pico-8 play session: no input (idle)

[t = 1 s] idle ~1s (no d-pad/buttons)
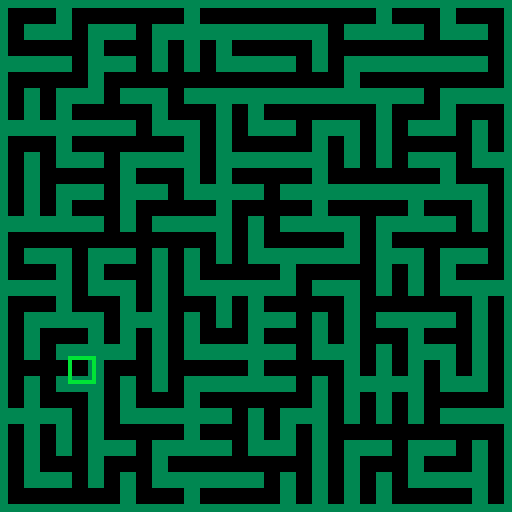

pico-8 cartridge
version 34
__lua__
--[[
]]--
--
-- 01 Try out drawing the maze sprits
-- 02 Binary Tree
-- 03 Sidewinder
-- 04 Random Sidewider
-- 05 Dijkstra's Algorithm (fixed maze)
-- 06 Aldous-Broder
-- 07 Wilson's
--
-- 0=black  1=dk blue  2=purple   3=dk green
-- 4=brown  5=dk grey  6=lgrey    7=white
-- 8=red    9=orange   10=yellow  11=lgreen
-- 12=lblue 13=mgrey   14=pink    15=peach
--
-- sprites
--  0-15
-- 16-31 maze n1 e2 s4 w8 if true then draw wall
-- 32-47 maze n1 e2 s4 w8 if true then draw thin wall
-- 48-63 numbers 0-15
-- 64-79 maze n1 e2 s4 w8 if true then draw space
-- 80-95 color blocks
--
--  +- -+- -+  > v   06 14 12 08 01       dn=1
--  |- -+- -|  < ^   07 15 13 02 04   dw=8  +  de=2
--  +_ _+_ _+  - |   03 11 09 10 05       ds=4
-- 
-- ===== ===== ===== ===== ===== ===== ===== ===== ===== ===== ===== ===== =====

_dn=1
_de=2
_ds=4
_dw=8
nrow=16
ncol=16--nrow
nrowcol1=(nrow*ncol)-1
sbase=16 -- maze
-- sbase=48 -- numbers
-- sbase=80 -- colors
gridlines=true
runprint=true
gcursor=true
gsteps=true
--
wilson={}

clr_bgn=11 -- color of begining cell
clr_pth=14 -- color of path

-- ===== ===== ===== ===== ===== ===== ===== ===== ===== ===== ===== ===== =====
function irand(n) return ceil(rnd(n)) end
function irand0(n) return ceil(rnd(n))-1 end
function free(_x,_y) return mget(_x,_y)==sbase end
function valid(_x,_y) return (0 <= _x) and (_x < ncol) and (0 <= _y) and (_y<nrow) end

function pp_wilson()
  printh("wilson") --xxxx
  if wilson.init then 
    printh(" initialized") 
  end
  if #wilson.bgn>0 then 
    printh(" bgn {"..wilson.bgn[1]..","..wilson.bgn[2].."}")
  end
  printh(" n="..wilson.n)
  printh("path="..count(wilson.path))
  for pt in all(wilson.path) do
    printh(pt[1]..","..pt[2])
  end
  printh("visit="..count(wilson.visit))
  for k,v in pairs(wilson.visit) do
    printh(k.."="..v)
  end
  print_map()
end

  --print the map
function print_map()
  local out, x, y,v
  printh("map ==")
  for y=0,nrow-1 do
    out=""
    for x=0,ncol-1 do
      v=mget(x,y)-sbase
      if v<10 then out=out.." " end
      out=out..tostr(v)
    end
    printh(out)
  end
end

-- ===== ===== ===== ===== ===== ===== ===== ===== ===== ===== ===== ===== =====
function wilson_algo()
  function wilson_start() 
    mset(irand0(ncol),irand0(nrow),sbase+15)
    wilson["n"]=nrow*ncol-1
    wilson.init=true
  end
  ------
  function get_bgn()
    local x,y
    repeat
      x,y=irand0(ncol),irand0(nrow)
    until free(x,y)
    wilson.bgn={x,y}
    wilson.init=true
    wilson.walk=false
    wilson.cx=x
    wilson.cy=y
    wilson.path={{x,y}}
  end
  ------
  function add_walk()
    local cx,cy,dex,dir,pre
    cx,cy=wilson.bgn[1],wilson.bgn[2]
    pre=nil
    while free(cx,cy) do
      dex=cy*ncol+cx
      dir=wilson.visit[dex]
      mset(cx,cy,mget(cx,cy)+dir)
      if pre then
        mset(cx,cy,mget(cx,cy)+pre)
        --printh("cx="..cx.." cy="..cy.." dex="..dex.." dir="..dir.." pre="..pre)
      --else
       -- printh("cx="..cx.." cy="..cy.." dex="..dex.." dir="..dir.." pre=")
      end
      cx+=wilson.dx[dir]
      cy+=wilson.dy[dir]
      pre=wilson.opp[dir]
      --mset(cx,cy,mget(cx,cy)+wilson.opp[dir])
      wilson.n -=1
    end
    if mget(cx,cy)==(sbase+15) then mset(cx,cy,sbase) end
    mset(cx,cy,mget(cx,cy)+pre)
  end
  ------
  function step()
    if wilson.n==0 then return end
    if not wilson.walk then
      get_bgn()
      wilson.walk=true
      wilson.visit={}
      wilson.path={}
      return
    end
    local dir, nx,ny
    repeat
      dir=wilson.dir[irand(4)]
      nx=wilson.cx+wilson.dx[dir]
      ny=wilson.cy+wilson.dy[dir]
    until valid(nx,ny)
    if free(nx,ny) then
      --wilson.visit[ny*ncol+nx]=dir
      wilson.visit[wilson.cy*ncol+wilson.cx]=dir
      wilson.cx,wilson.cy=nx,ny
      add(wilson.path,{nx,ny})
    else
      wilson.visit[wilson.cy*ncol+wilson.cx]=dir
      wilson.walk=false
      --[[
      printh("--------------- end of path -------------")
      pp_wilson()
      printh("compute")
      printh(" bgn {"..wilson.bgn[1]..","..wilson.bgn[2].."}")
      local dex=wilson.bgn[2]*ncol+wilson.bgn[1]
      --local dex=wilson.bgn[1]*ncol+wilson.bgn[2]
      printh("dex="..dex)
      printh("visit["..dex.."]="..wilson.visit[dex])
      ]]--
      add_walk()
    end
  end
  ------
  if not wilson.init then wilson_start() end
  while wilson.n > 0 do
    step()
  end

  --[[
  if not wilson.init then wilson_start() return true end
  while wilson.n > 0 do
    step()
  end
  ]]--
end

-- ===== ===== ===== ===== ===== ===== ===== ===== ===== ===== ===== ===== =====
function init_maze()
  on={0, 0}
  for y=0,nrow-1 do
    for x=0,ncol-1 do
      mset(x,y,0+sbase)
    end
  end
end
function init_wilson()
  -- wilson init
  wilson={}
  wilson.init=false
  wilson.bgn={}
  wilson["n"]=0
  wilson["cx"]=-1
  wilson["cy"]=-1
  wilson.dir={_dn, _de, _ds, _dw}
  wilson.opp={}
  wilson.opp[_dn]=_ds
  wilson.opp[_ds]=_dn
  wilson.opp[_dw]=_de
  wilson.opp[_de]=_dw
  wilson.dx={}
  wilson.dy={}
  wilson.dx={0,1,nil,0,nil,nil,nil,-1}
  wilson.dy={-1,0,nil,1,nil,nil,nil,0}
  wilson.visit={}
  wilson.path={}
end

function restart()
  init_maze()
  init_wilson()
end
-- ===== ===== ===== ===== ===== ===== ===== ===== ===== ===== ===== ===== =====
function _init()
  -- print a runtime note
  if runprint then
    local div,m m=stat(94) if m < 10 then div=":0" else div=":" end
    printh (stat(93)..div..stat(94).." ---------------------------------------- ")
  end

  -- init the map
  restart()
end

function _update()

  if btnp(0) then
    --printh("Btn 0 left")
    wilson_algo()

  elseif btnp(1) then
    --printh("Btn 1 right")
    --printh("reset--------------------")
    restart()

  elseif btnp(2) then 
    --printh("Btn 2 up")
    gsteps = not gsteps

  elseif btnp(3) then
    --printh("Btn 3 down")
    pp_wilson()

  elseif btnp(4) then
    --printh("Btn 4 = cv")
    restart()
    wilson_algo()

  elseif btnp(5) then
    --printh("Btn 5 = nm")
    gridlines=not gridlines
  end
end

function _draw()
  cls()
  mapdraw(0, 0, 0, 0, ncol, nrow)
  if gridlines then
    fillp(0b1010010110100101.1)
    for y=1,nrow+1 do
      for x=1,ncol+1 do
        line((x-1)*8,0 ,(x-1)*8,nrow*8,6)
      end
      line(0,(y-1)*8,(ncol)*8-1,(y-1)*8,6)
    end
    fillp()
  end

  --if gcursor then
  --  rect (on[1]*8+1, on[2]*8+1, on[1]*8+6, on[2]*8+6, 10)
  --end
  if gsteps and #wilson.bgn>0 then
    rect (wilson.bgn[1]*8+1, wilson.bgn[2]*8+1, wilson.bgn[1]*8+7, wilson.bgn[2]*8+7, clr_bgn)
  end
  if gsteps and #wilson.path>0 then
    for pt in all(wilson.path) do
      rect (pt[1]*8+2, pt[2]*8+2, pt[1]*8+6, pt[2]*8+6, clr_pth)
    end
  end
end
__gfx__
00000000000000000000000000000000000000000000000000000000000000000000000000000000000000000000000000000000000000000000000000000000
00000000000000000000000000000000000000000000000000000000000000000000000000000000000000000000000000000000000000000000000000000000
00700700000000000000000000000000000000000000000000000000000000000000000000000000000000000000000000000000000000000000000000000000
00077000000000000000000000000000000000000000000000000000000000000000000000000000000000000000000000000000000000000000000000000000
00077000000000000000000000000000000000000000000000000000000000000000000000000000000000000000000000000000000000000000000000000000
00700700000000000000000000000000000000000000000000000000000000000000000000000000000000000000000000000000000000000000000000000000
00000000000000000000000000000000000000000000000000000000000000000000000000000000000000000000000000000000000000000000000000000000
00000000000000000000000000000000000000000000000000000000000000000000000000000000000000000000000000000000000000000000000000000000
33333333330000333333333333000033333333333300003333333333330000333333333333000033333333333300003333333333330000333333333333000033
33333333330000333333333333000033333333333300003333333333330000333333333333000033333333333300003333333333330000333333333333000033
33333333330000333300000033000000330000333300003333000000330000000000003300000033000000000000000000000033000000330000000000000000
33333333330000333300000033000000330000333300003333000000330000000000003300000033000000000000000000000033000000330000000000000000
33333333330000333300000033000000330000333300003333000000330000000000003300000033000000000000000000000033000000330000000000000000
33333333330000333300000033000000330000333300003333000000330000000000003300000033000000000000000000000033000000330000000000000000
33333333333333333333333333333333330000333300003333000033330000333333333333333333333333333333333333000033330000333300003333000033
33333333333333333333333333333333330000333300003333000033330000333333333333333333333333333333333333000033330000333300003333000033
44444444400000044444444440000004444444444000000444444444400000004444444400000004444444440000000044444444000000044444444400000000
44444444400000044000000040000000400000044000000440000000400000000000000400000004000000000000000000000004000000040000000000000000
44444444400000044000000040000000400000044000000440000000400000000000000400000004000000000000000000000004000000040000000000000000
44444444400000044000000040000000400000044000000440000000400000000000000400000004000000000000000000000004000000040000000000000000
44444444400000044000000040000000400000044000000440000000400000000000000400000004000000000000000000000004000000040000000000000000
44444444400000044000000040000000400000044000000440000000400000000000000400000004000000000000000000000004000000040000000000000000
44444444400000044000000040000000400000044000000440000000400000000000000400000004000000000000000000000004000000040000000000000000
44444444444444444444444444444444400000044000000440000000400000004444444444444444444444444444444400000004000000040000000000000000
00000000000000000000000000000000000000000000000000000000000000000000000000000000000000000000000000000000000000000000000000000000
00999900000099000099990000999900009000000099990000999900009999000099990000999900090999900099099009099990090999900909000009099990
00900900000009000000090000000900009009000090000000900000009009000090090000900900090900900009009009000090090000900909009009090000
00900900000009000000090000000900009009000090000000900000000009000090090000900900090900900009009009000090090000900909009009090000
00900900000009000099990000099900009999000099990000999900000009000099990000999900090900900009009009099990090099900909999009099990
00900900000009000090000000000900000009000000090000900900000009000090090000000900090900900009009009090000090000900900009009000090
00999900000009000099990000999900000009000099990000999900000009000099990000999900090999900009009009099990090999900900009009099990
00000000000000000000000000000000000000000000000000000000000000000000000000000000000000000000000000000000000000000000000000000000
00000000dddddddddd0000dddddddddddd0000dddddddddddd0000dddddddddddd000000dddddddddd0000dddddddddddd0000dddddddddddd0000dd00000000
00000000dddddddddd0000dddddddddddd0000dddddddddddd0000dddddddddddd000000dddddddddd0000dddddddddddd0000dddddddddddd0000dd00000000
0000000000000000000000dd000000dd0000000000000000000000dd000000dddd000000dd000000dd0000dddd0000dddd000000dd000000dd0000dd00000000
0000000000000000000000dd000000dd0000000000000000000000dd000000dddd000000dd000000dd0000dddd0000dddd000000dd000000dd0000dd00000000
0000000000000000000000dd000000dd0000000000000000000000dd000000dddd000000dd000000dd0000dddd0000dddd000000dd000000dd0000dd00000000
0000000000000000000000dd000000dd0000000000000000000000dd000000dddd000000dd000000dd0000dddd0000dddd000000dd000000dd0000dd00000000
00000000dd0000dddd0000dddd0000dddddddddddddddddddddddddddddddddddd000000dd000000dd0000dddd0000dddddddddddddddddddddddddd00000000
00000000dd0000dddd0000dddd0000dddddddddddddddddddddddddddddddddddd000000dd000000dd0000dddd0000dddddddddddddddddddddddddd00000000
00000000111111112222222233333333444444445555555566666666777777778888888899999999aaaaaaaabbbbbbbbccccccccddddddddeeeeeeeeffffffff
00000000111111112222222233333333444444445555555566666666777777778888888899999999aaaaaaaabbbbbbbbccccccccddddddddeeeeeeeeffffffff
00000000111111112222222233333333444444445555555566666666777777778888888899999999aaaaaaaabbbbbbbbccccccccddddddddeeeeeeeeffffffff
00000000111111112222222233333333444444445555555566666666777777778888888899999999aaaaaaaabbbbbbbbccccccccddddddddeeeeeeeeffffffff
00000000111111112222222233333333444444445555555566666666777777778888888899999999aaaaaaaabbbbbbbbccccccccddddddddeeeeeeeeffffffff
00000000111111112222222233333333444444445555555566666666777777778888888899999999aaaaaaaabbbbbbbbccccccccddddddddeeeeeeeeffffffff
00000000111111112222222233333333444444445555555566666666777777778888888899999999aaaaaaaabbbbbbbbccccccccddddddddeeeeeeeeffffffff
00000000111111112222222233333333444444445555555566666666777777778888888899999999aaaaaaaabbbbbbbbccccccccddddddddeeeeeeeeffffffff
